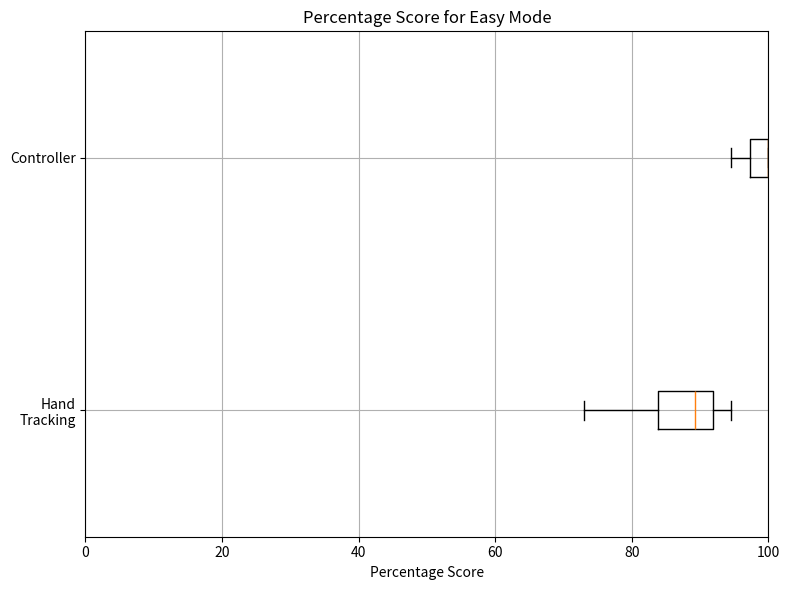
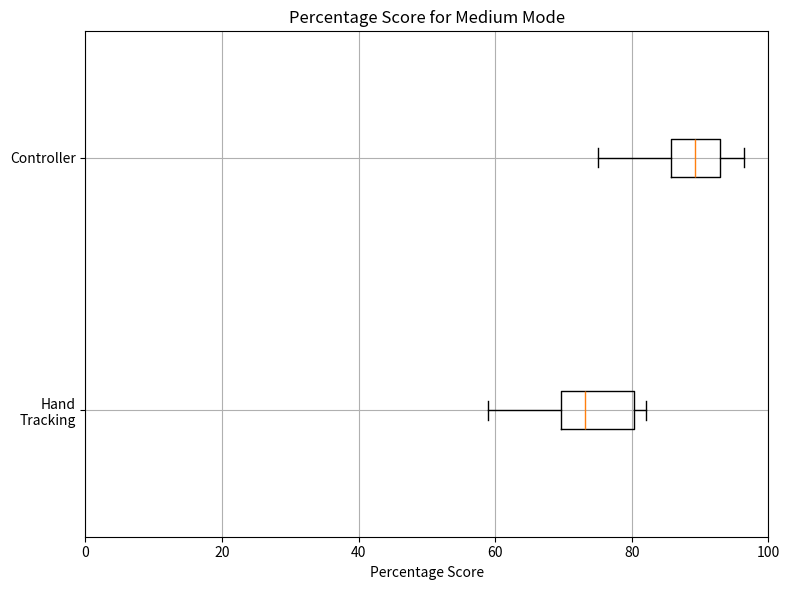
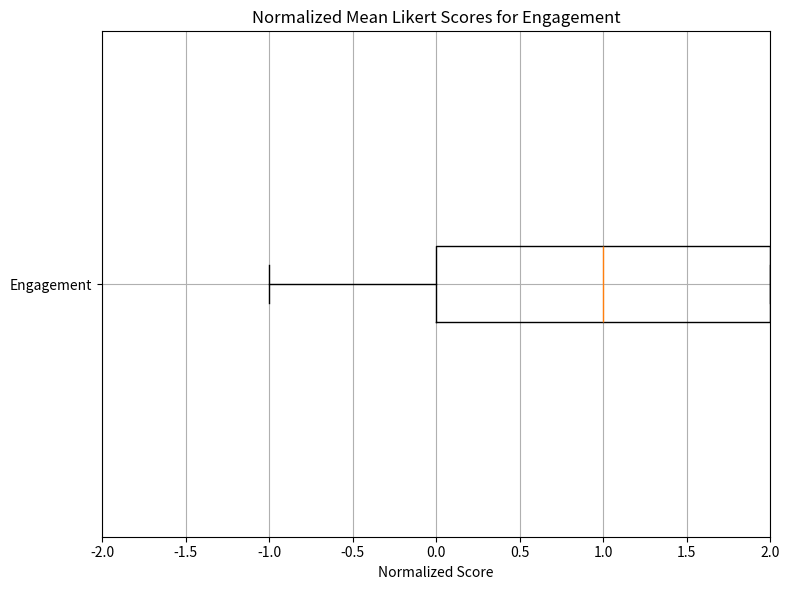
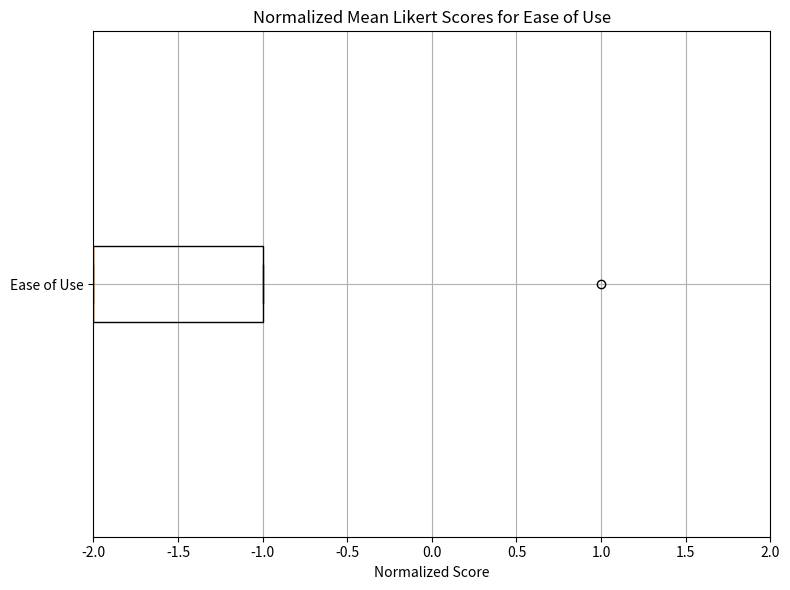
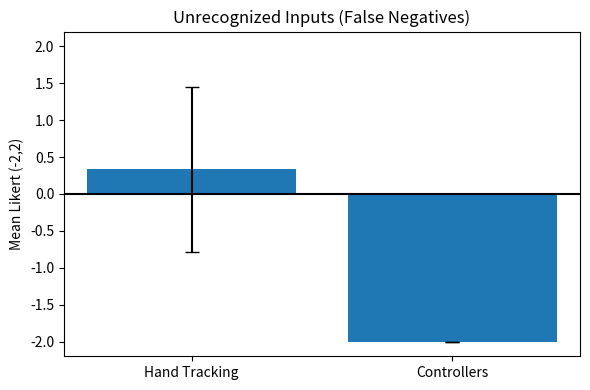
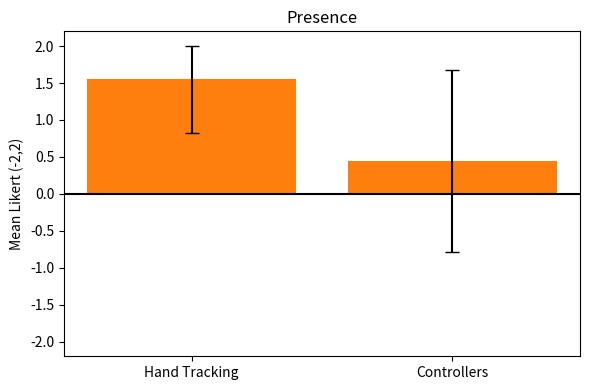
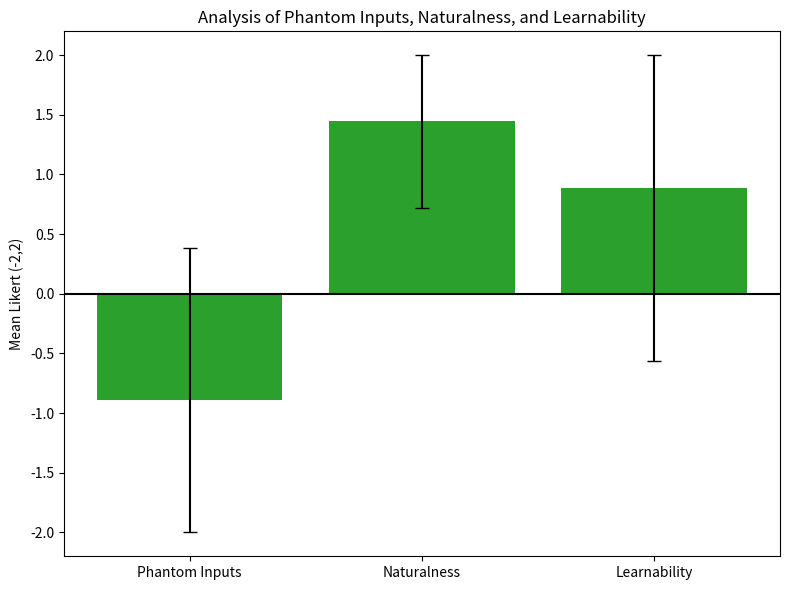
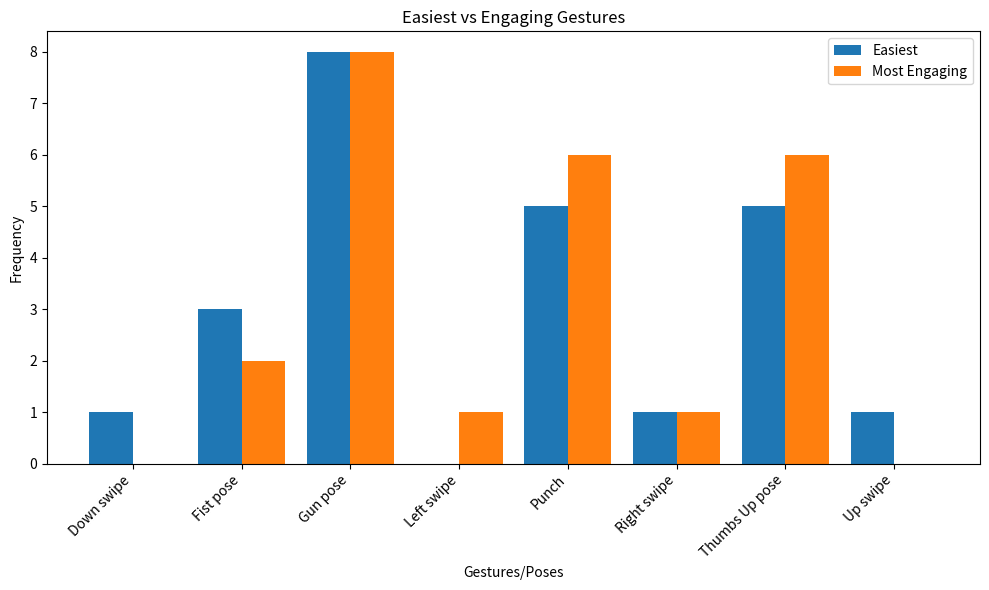

Here is the Python script that generated these plots, in order:
import numpy as np
import matplotlib.pyplot as plt
from collections import Counter

# -----------------------
# Helpers
# -----------------------
def calculate_percentages(scores, max_score):
    """Calculate percentage scores."""
    return [score / max_score * 100 for score in scores]

def mean_and_std(arr):
    """Return (mean, sample‐std)."""
    return arr.mean(), arr.std(ddof=1)

def clip_errors(means, errs):
    """Clip symmetric error bars so they stay within [-2, 2]."""
    lower = [min(e, m + 2) for m, e in zip(means, errs)]
    upper = [min(e, 2 - m) for m, e in zip(means, errs)]
    return lower, upper

def parse_gestures(data_list):
    """Flatten list of comma‐separated gesture strings."""
    all_g = []
    for entry in data_list:
        all_g.extend(g.strip() for g in entry.split(','))
    return all_g

# -----------------------
# Plotting functions
# -----------------------
def plot_boxplot(data, labels, title, xlabel="Percentage Score", xlim=(0,100)):
    plt.figure(figsize=(8, 6))
    plt.boxplot(data, labels=labels, vert=False)
    plt.xlabel(xlabel)
    plt.title(title)
    plt.xlim(*xlim)
    plt.grid(True)
    plt.tight_layout()
    plt.show()

def plot_easy_medium_modes():
    # ...existing code for easy and medium scores, using calculate_percentages & plot_boxplot...
    easy_ht_scores = [34,34,33,31,33,35,28,32,27]
    easy_cont_scores = [37,37,36,37,37,36,37,35,37]
    easy_max = 37
    e_ht_pct = calculate_percentages(easy_ht_scores, easy_max)
    e_ct_pct = calculate_percentages(easy_cont_scores, easy_max)
    plot_boxplot([e_ht_pct, e_ct_pct],
                 labels=['Hand\nTracking','Controller'],
                 title='Percentage Score for Easy Mode')

    # medium
    medium_ht_scores = [33,46,39,41,45,46,34,41,39]
    medium_cont_scores = [42,54,51,50,49,52,53,43,48]
    medium_max = 56
    m_ht_pct = calculate_percentages(medium_ht_scores, medium_max)
    m_ct_pct = calculate_percentages(medium_cont_scores, medium_max)
    plot_boxplot([m_ht_pct, m_ct_pct],
                 labels=['Hand\nTracking','Controller'],
                 title='Percentage Score for Medium Mode')

def plot_engagement_and_ease():
    engagement = np.array([5,5,5,4,2,4,4,3,2]) - 3
    ease      = np.array([4,2,2,1,1,1,2,1,1]) - 3
    plot_boxplot([engagement], ['Engagement'], 
                 title='Normalized Mean Likert Scores for Engagement',
                 xlabel='Normalized Score', xlim=(-2,2))
    plot_boxplot([ease], ['Ease of Use'], 
                 title='Normalized Mean Likert Scores for Ease of Use',
                 xlabel='Normalized Score', xlim=(-2,2))

def plot_two_condition_metrics(show_error_bars=True):
    fn_ht = np.array([0,-1,1,1,1,-1,1,2,-1])
    fn_ct = np.array([-2,-2,-2,-2,-2,-2,-2,-2,-2])
    pr_ht = np.array([2,2,2,1,0,2,2,1,2])
    pr_ct = np.array([-1,2,0,0,2,-1,0,0,2])
    labels = ['Hand Tracking','Controllers']

    means_fn = [*mean_and_std(fn_ht)[:1], *mean_and_std(fn_ct)[:1]]
    stds_fn  = [*mean_and_std(fn_ht)[1:], *mean_and_std(fn_ct)[1:]]
    means_pr = [*mean_and_std(pr_ht)[:1], *mean_and_std(pr_ct)[:1]]
    stds_pr  = [*mean_and_std(pr_ht)[1:], *mean_and_std(pr_ct)[1:]]

    if show_error_bars:
        lf, uf = clip_errors(means_fn, stds_fn)
        yerr_fn = [lf, uf]
        lp, up = clip_errors(means_pr, stds_pr)
        yerr_pr = [lp, up]
    else:
        yerr_fn = yerr_pr = None

    # chart 1
    fig, ax = plt.subplots(figsize=(6,4))
    x = np.arange(len(labels))
    ax.bar(x, means_fn, yerr=yerr_fn, capsize=5 if show_error_bars else 0, color='#1f77b4')
    ax.set(xticks=x, xticklabels=labels, ylabel='Mean Likert (-2,2)',
           title='Unrecognized Inputs (False Negatives)')
    ax.axhline(0, color='k'); ax.set_ylim(-2.2,2.2)
    plt.tight_layout(); plt.show()

    # chart 2
    fig, ax = plt.subplots(figsize=(6,4))
    ax.bar(x, means_pr, yerr=yerr_pr, capsize=5 if show_error_bars else 0, color='#ff7f0e')
    ax.set(xticks=x, xticklabels=labels, ylabel='Mean Likert (-2,2)', title='Presence')
    ax.axhline(0, color='k'); ax.set_ylim(-2.2,2.2)
    plt.tight_layout(); plt.show()

def plot_single_condition_metrics(show_error_bars=True):
    fp_ht = np.array([-2,-2,-1,0,-2,-1,-2,1,1])
    nat_ht = np.array([1,2,1,1,2,0,2,2,2])
    learn = np.array([2,2,1,-1,1,2,2,1,-2])

    labels = ['Phantom Inputs','Naturalness','Learnability']
    means = [*mean_and_std(fp_ht)[:1], *mean_and_std(nat_ht)[:1], *mean_and_std(learn)[:1]]
    stds  = [*mean_and_std(fp_ht)[1:], *mean_and_std(nat_ht)[1:], *mean_and_std(learn)[1:]]

    if show_error_bars:
        lo, up = clip_errors(means, stds)
        yerr = [lo, up]
    else:
        yerr = None

    fig, ax = plt.subplots(figsize=(8,6))
    x = np.arange(len(labels))
    ax.bar(x, means, yerr=yerr, capsize=5 if show_error_bars else 0, color='#2ca02c')
    ax.set(xticks=x, xticklabels=labels, ylabel='Mean Likert (-2,2)',
           title='Analysis of Phantom Inputs, Naturalness, and Learnability')
    ax.axhline(0, color='k'); ax.set_ylim(-2.2,2.2)
    plt.tight_layout(); plt.show()

def plot_pose_gesture_comparison():
    easiest_data = [
        "Fist pose, Thumbs Up pose, Gun pose",
        "Punch, Thumbs Up pose, Gun pose",
        "Right swipe, Punch, Gun pose",
        "Up swipe, Punch, Gun pose",
        "Punch, Thumbs Up pose, Gun pose",
        "Down swipe, Fist pose, Gun pose",
        "Fist pose, Thumbs Up pose, Gun pose",
        "Punch, Thumbs Up pose, Gun pose",
    ]

    engaging_data = [
        "Punch, Thumbs Up pose, Gun pose",
        "Fist pose, Thumbs Up pose, Gun pose",
        "Right swipe, Punch, Gun pose",
        "Left swipe, Punch, Gun pose",
        "Punch, Thumbs Up pose, Gun pose",
        "Fist pose, Thumbs Up pose, Gun pose",
        "Punch, Thumbs Up pose, Gun pose",
        "Punch, Thumbs Up pose, Gun pose",
    ]
    parsed_e = parse_gestures(easiest_data)
    parsed_en= parse_gestures(engaging_data)
    cnt_e  = Counter(parsed_e)
    cnt_en = Counter(parsed_en)
    all_gs = sorted(set(cnt_e)|set(cnt_en))
    freq_e  = [cnt_e[g] for g in all_gs]
    freq_en = [cnt_en[g] for g in all_gs]

    x = np.arange(len(all_gs))
    w = 0.4
    fig, ax = plt.subplots(figsize=(10,6))
    ax.bar(x - w/2, freq_e, width=w, label='Easiest', color='#1f77b4')
    ax.bar(x + w/2, freq_en, width=w, label='Most Engaging', color='#ff7f0e')
    ax.set(xticks=x, xticklabels=all_gs, xlabel='Gestures/Poses',
           ylabel='Frequency', title='Easiest vs Engaging Gestures')
    ax.legend(); plt.xticks(rotation=45, ha='right')
    plt.tight_layout(); plt.show()


def main():
    plot_easy_medium_modes()
    plot_engagement_and_ease()
    plot_two_condition_metrics(show_error_bars=True)
    plot_single_condition_metrics(show_error_bars=True)
    plot_pose_gesture_comparison()

if __name__ == "__main__":
    main()